Photos from the image-classification dataset "glucoma_classification" in the GitHub repository Ambssharma/glucoma_classification. Its 7 classes are: glaucoma expert cup, glaucoma expert disc, final glu aug, non-glaucoma augmented, glaucoma augmented images, glaucoma resized, non-glaucoma resized.

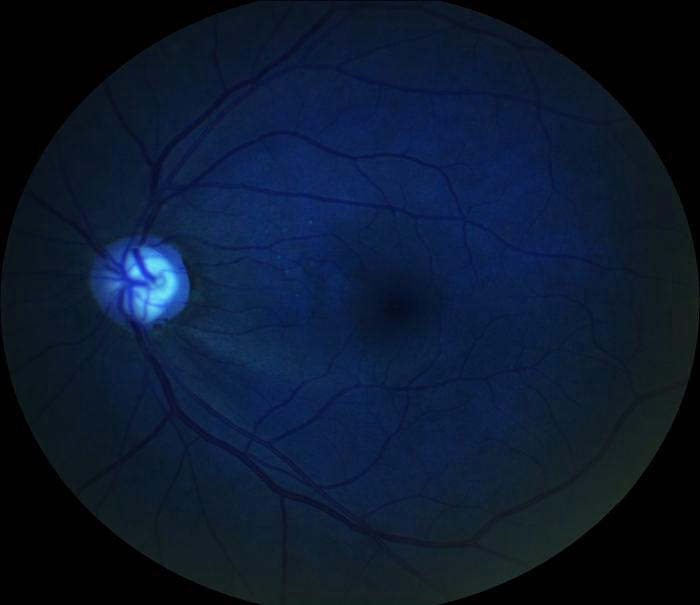
Label: glaucoma augmented images

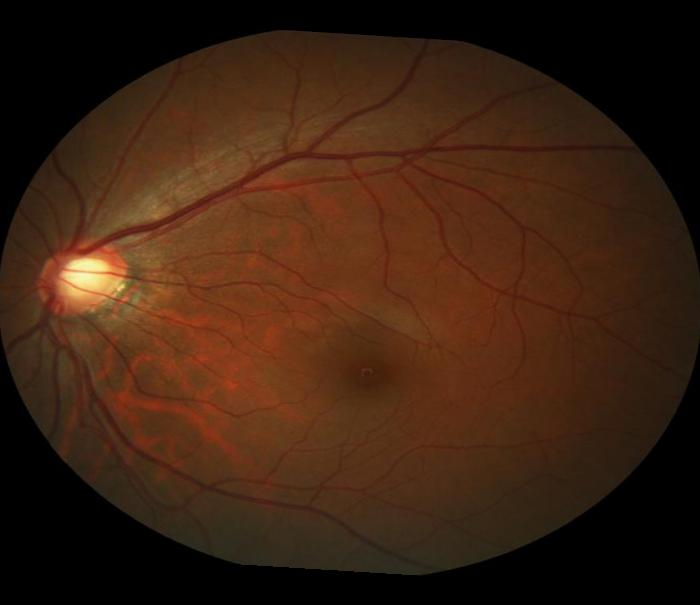
Label: final glu aug

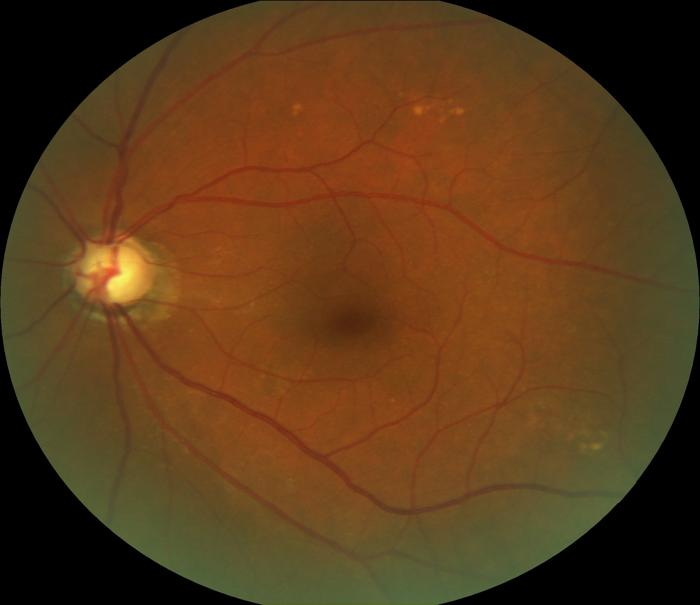
Label: glaucoma resized

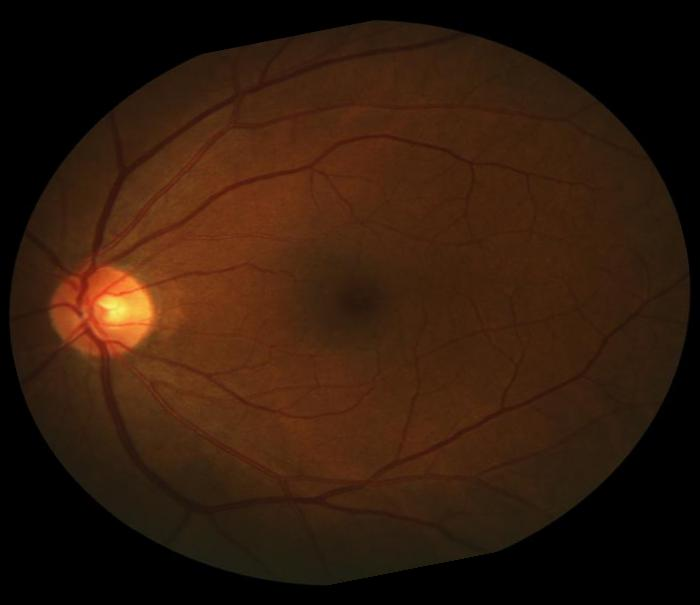
Label: non-glaucoma augmented

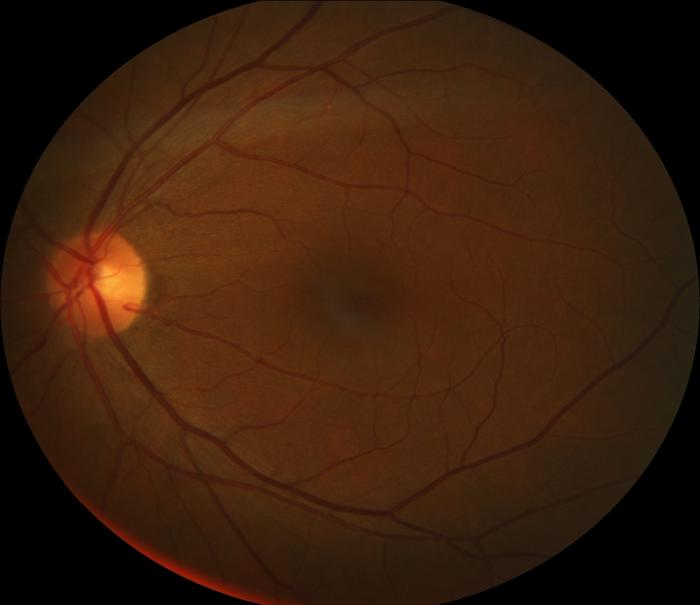
Label: non-glaucoma resized

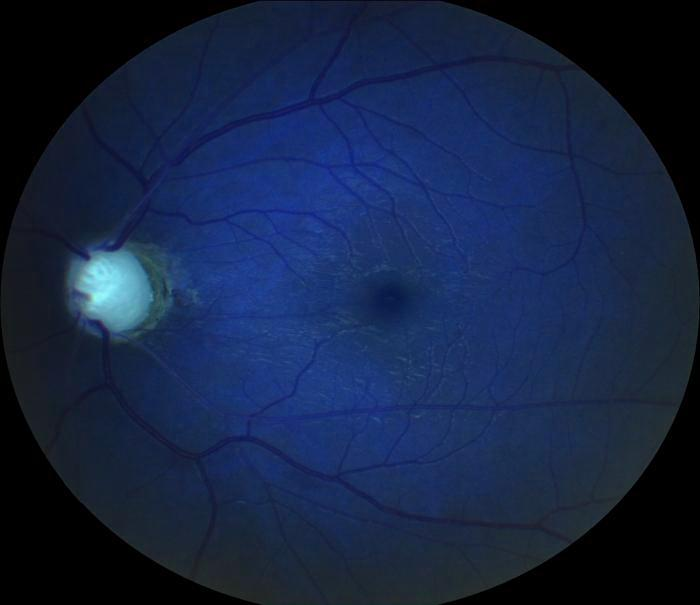
Label: glaucoma augmented images
